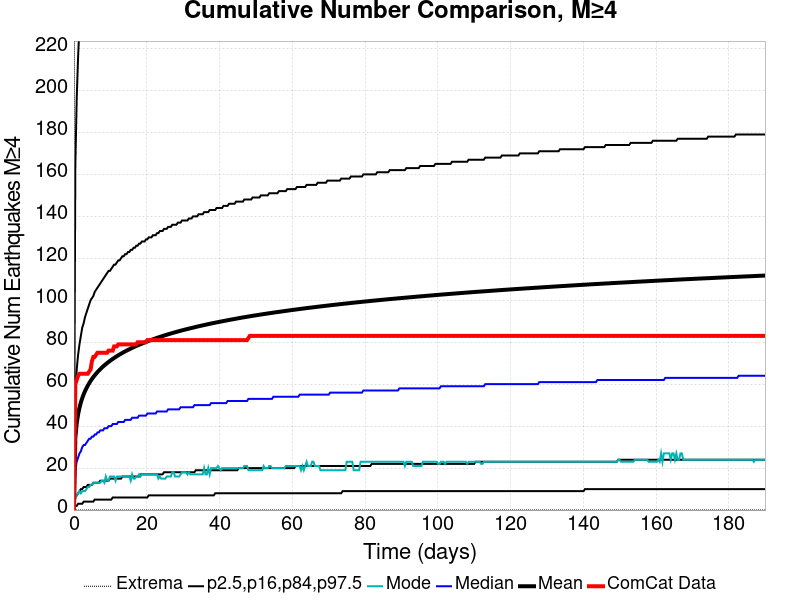

Source data for this figure (header and first rows):
Time (days), ComCat Data, Simulation Mean, Simulation Median, Simulation Mode, Simulation Minimum, Simulation Maximum, 2.5 %-ile, 16 %-ile, 84 %-ile, 97.5 %-ile
0.0, 0.0, 0.0, 0.0, 0.0, 0.0, 0.0, 0.0, 0.0, 0.0, 0.0
0.3806, 60.0, 34.48, 19.0, 6.0, 0.0, 1937, 2.0, 6.0, 57.0, 164.0
0.7612, 62.0, 41.37, 23.0, 7.0, 0.0, 2324, 2.0, 7.0, 67.0, 196.0
1.142, 64.0, 45.65, 25.0, 8.0, 0.0, 2561, 3.0, 8.0, 74.0, 216.0
1.522, 65.0, 48.79, 27.0, 9.0, 0.0, 2735, 3.0, 9.0, 79.0, 231.0
1.903, 65.0, 51.29, 28.0, 8.0, 0.0, 2840, 3.0, 10.0, 83.0, 242.0
2.283, 65.0, 53.36, 30.0, 9.0, 0.0, 2935, 3.0, 10.0, 87.0, 251.0
2.664, 65.0, 55.12, 31.0, 9.0, 0.0, 3033, 4.0, 11.0, 89.0, 259.0
3.045, 65.0, 56.68, 31.0, 9.0, 0.0, 3125, 4.0, 11.0, 92.0, 267.0
3.425, 65.0, 58.05, 32.0, 10.0, 0.0, 3214, 4.0, 11.0, 94.0, 273.0
3.806, 65.0, 59.31, 33.0, 11.0, 0.0, 3273, 4.0, 12.0, 96.0, 278.0
4.186, 66.0, 60.45, 34.0, 11.0, 0.0, 3320, 4.0, 12.0, 98.0, 283.0
4.567, 67.0, 61.51, 34.0, 12.0, 0.0, 3364, 4.0, 12.0, 100.0, 288.0
4.948, 71.0, 62.48, 35.0, 12.0, 0.0, 3409, 4.0, 12.0, 101.0, 292.0
5.328, 73.0, 63.39, 35.0, 13.0, 0.0, 3455, 4.0, 13.0, 102.0, 297.0
5.709, 73.0, 64.22, 36.0, 13.0, 0.0, 3505, 5.0, 13.0, 104.0, 301.0
6.089, 74.0, 65.01, 36.0, 13.0, 0.0, 3540, 5.0, 13.0, 105.0, 304.0
6.47, 75.0, 65.76, 37.0, 13.0, 0.0, 3577, 5.0, 13.0, 106.0, 308.0
6.85, 75.0, 66.47, 37.0, 13.0, 0.0, 3622, 5.0, 13.0, 107.0, 310.0
7.231, 75.0, 67.14, 38.0, 13.0, 0.0, 3643, 5.0, 14.0, 108.0, 313.0
7.612, 75.0, 67.79, 38.0, 14.0, 0.0, 3666, 5.0, 14.0, 109.0, 316.0
7.992, 75.0, 68.4, 38.0, 14.0, 0.0, 3692, 5.0, 14.0, 110.0, 319.0
8.373, 75.0, 68.98, 39.0, 13.0, 0.0, 3714, 5.0, 14.0, 111.0, 321.0
8.753, 75.0, 69.54, 39.0, 16.0, 0.0, 3732, 5.0, 14.0, 112.0, 324.0
9.134, 75.0, 70.08, 39.0, 14.0, 0.0, 3758, 5.0, 14.0, 113.0, 327.0
9.514, 76.0, 70.6, 40.0, 14.0, 0.0, 3777, 5.0, 14.0, 114.0, 329.0
9.895, 76.0, 71.1, 40.0, 16.0, 0.0, 3802, 5.0, 15.0, 114.0, 331.0
10.28, 76.0, 71.57, 40.0, 16.0, 0.0, 3821, 5.0, 15.0, 115.0, 333.0
10.66, 76.0, 72.04, 41.0, 16.0, 0.0, 3837, 6.0, 15.0, 116.0, 335.0
11.04, 78.0, 72.49, 41.0, 16.0, 0.0, 3851, 6.0, 15.0, 117.0, 337.0
11.42, 78.0, 72.92, 41.0, 14.0, 0.0, 3869, 6.0, 15.0, 117.0, 338.0
11.8, 78.0, 73.34, 41.0, 16.0, 0.0, 3896, 6.0, 15.0, 118.0, 340.0
12.18, 79.0, 73.76, 42.0, 16.0, 0.0, 3914, 6.0, 15.0, 119.0, 342.0
12.56, 79.0, 74.15, 42.0, 16.0, 0.0, 3929, 6.0, 15.0, 119.0, 344.0
12.94, 79.0, 74.54, 42.0, 16.0, 0.0, 3948, 6.0, 15.0, 120.0, 346.0
13.32, 79.0, 74.91, 42.0, 16.0, 0.0, 3958, 6.0, 16.0, 121.0, 347.0
13.7, 79.0, 75.28, 42.0, 16.0, 0.0, 3970, 6.0, 16.0, 121.0, 349.0
14.08, 79.0, 75.64, 43.0, 16.0, 0.0, 3985, 6.0, 16.0, 122.0, 351.0
14.46, 79.0, 75.98, 43.0, 16.0, 0.0, 3994, 6.0, 16.0, 122.0, 352.0
14.84, 79.0, 76.32, 43.0, 16.0, 0.0, 4007, 6.0, 16.0, 123.0, 353.0
15.22, 79.0, 76.64, 43.0, 16.0, 0.0, 4023, 6.0, 16.0, 123.0, 354.0
15.6, 79.0, 76.97, 43.0, 14.0, 0.0, 4028, 6.0, 16.0, 124.0, 356.0
15.98, 79.0, 77.29, 44.0, 17.0, 0.0, 4044, 6.0, 16.0, 124.0, 358.0
16.36, 79.0, 77.6, 44.0, 15.0, 0.0, 4057, 6.0, 16.0, 125.0, 359.0
16.75, 79.0, 77.91, 44.0, 15.0, 0.0, 4070, 6.0, 16.0, 125.0, 360.0
17.13, 79.0, 78.2, 44.0, 16.0, 0.0, 4080, 6.0, 16.0, 126.0, 362.0
17.51, 80.0, 78.49, 44.0, 16.0, 0.0, 4098, 6.0, 16.0, 126.0, 363.0
17.89, 80.0, 78.77, 45.0, 17.0, 0.0, 4111, 6.0, 16.0, 127.0, 365.0
18.27, 80.0, 79.05, 45.0, 16.0, 0.0, 4121, 6.0, 17.0, 127.0, 366.0
18.65, 80.0, 79.32, 45.0, 17.0, 0.0, 4131, 6.0, 17.0, 128.0, 367.0
19.03, 80.0, 79.59, 45.0, 17.0, 0.0, 4137, 6.0, 17.0, 128.0, 368.0
19.41, 80.0, 79.86, 45.0, 17.0, 0.0, 4154, 6.0, 17.0, 128.0, 369.0
19.79, 80.0, 80.12, 45.0, 17.0, 0.0, 4167, 6.0, 17.0, 129.0, 371.0
20.17, 81.0, 80.38, 46.0, 17.0, 0.0, 4177, 6.0, 17.0, 129.0, 372.0
20.55, 81.0, 80.63, 46.0, 17.0, 0.0, 4196, 7.0, 17.0, 130.0, 373.0
20.93, 81.0, 80.88, 46.0, 17.0, 0.0, 4205, 7.0, 17.0, 130.0, 375.0
21.31, 81.0, 81.14, 46.0, 17.0, 0.0, 4210, 7.0, 17.0, 130.0, 376.0
21.69, 81.0, 81.38, 46.0, 17.0, 0.0, 4221, 7.0, 17.0, 131.0, 377.0
22.07, 81.0, 81.61, 46.0, 17.0, 0.0, 4233, 7.0, 17.0, 131.0, 378.0
22.45, 81.0, 81.84, 46.0, 17.0, 0.0, 4236, 7.0, 17.0, 131.0, 380.0
... 440 more rows
